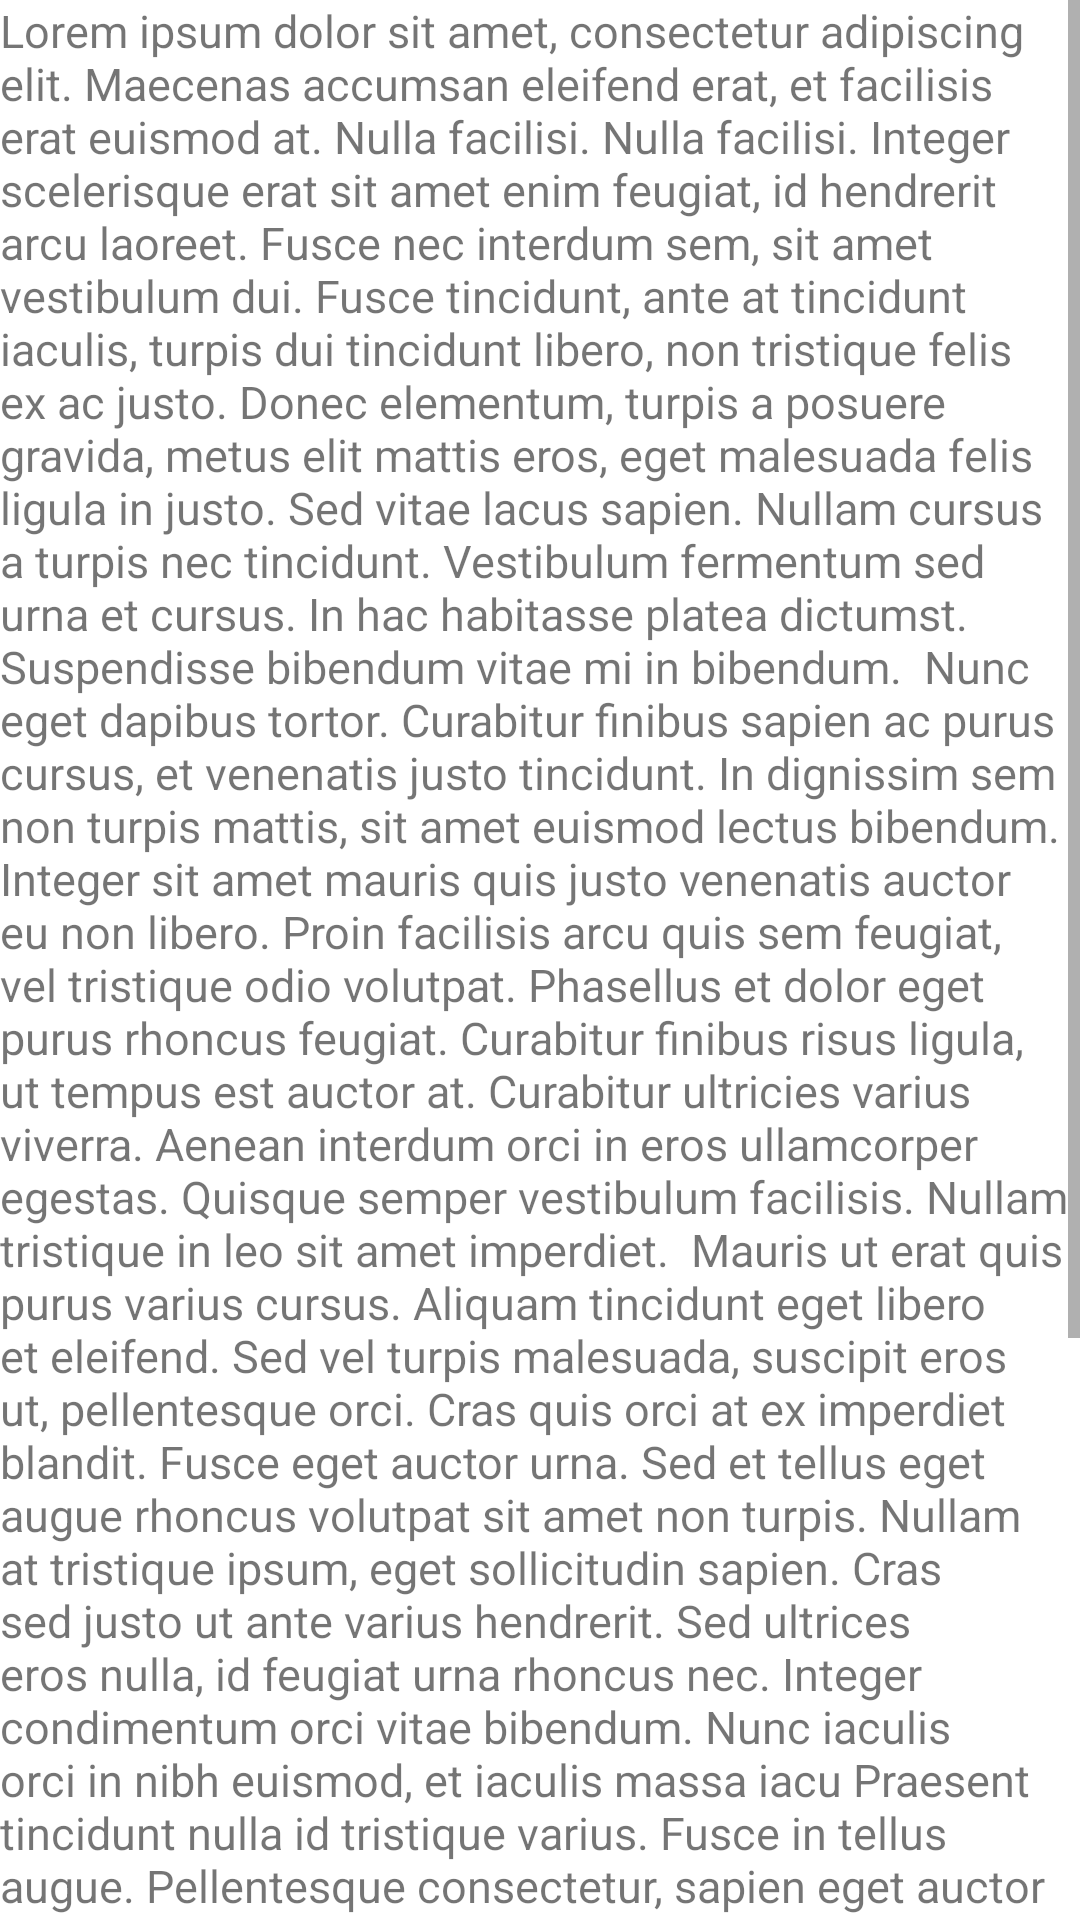

Here is an Android app screen rendered from its layout file. Give the layout XML and the strings, colors and styles it references.
<!-- AndroidManifest.xml: application theme Theme.BrorentalApp -->
<!-- res/layout/fragment_terms_andconditions.xml -->
<?xml version="1.0" encoding="utf-8"?>
<FrameLayout xmlns:android="http://schemas.android.com/apk/res/android"
    xmlns:tools="http://schemas.android.com/tools"
    android:layout_width="match_parent"
    android:layout_height="match_parent"
    tools:context=".ui.fragments.TermsAndconditionsFragment">


   <ScrollView
       android:layout_width="match_parent"
       android:layout_height="match_parent">
       <LinearLayout
           android:layout_width="match_parent"
           android:layout_height="match_parent"
           android:orientation="vertical">
           <TextView
               android:layout_width="match_parent"
               android:layout_height="wrap_content"
               android:textSize="15sp"
               android:text="Lorem ipsum dolor sit amet, consectetur adipiscing elit. Maecenas accumsan eleifend erat, et facilisis erat euismod at. Nulla facilisi. Nulla facilisi. Integer scelerisque erat sit amet enim feugiat, id hendrerit arcu laoreet. Fusce nec interdum sem, sit amet vestibulum dui. Fusce tincidunt, ante at tincidunt iaculis, turpis dui tincidunt libero, non tristique felis ex ac justo. Donec elementum, turpis a posuere gravida, metus elit mattis eros, eget malesuada felis ligula in justo. Sed vitae lacus sapien. Nullam cursus a turpis nec tincidunt. Vestibulum fermentum sed urna et cursus. In hac habitasse platea dictumst. Suspendisse bibendum vitae mi in bibendum.

Nunc eget dapibus tortor. Curabitur finibus sapien ac purus cursus, et venenatis justo tincidunt. In dignissim sem non turpis mattis, sit amet euismod lectus bibendum. Integer sit amet mauris quis justo venenatis auctor eu non libero. Proin facilisis arcu quis sem feugiat, vel tristique odio volutpat. Phasellus et dolor eget purus rhoncus feugiat. Curabitur finibus risus ligula, ut tempus est auctor at. Curabitur ultricies varius viverra. Aenean interdum orci in eros ullamcorper egestas. Quisque semper vestibulum facilisis. Nullam tristique in leo sit amet imperdiet.

Mauris ut erat quis purus varius cursus. Aliquam tincidunt eget libero et eleifend. Sed vel turpis malesuada, suscipit eros ut, pellentesque orci. Cras quis orci at ex imperdiet blandit. Fusce eget auctor urna. Sed et tellus eget augue rhoncus volutpat sit amet non turpis. Nullam at tristique ipsum, eget sollicitudin sapien. Cras sed justo ut ante varius hendrerit. Sed ultrices eros nulla, id feugiat urna rhoncus nec. Integer condimentum orci vitae bibendum. Nunc iaculis orci in nibh euismod, et iaculis massa iacu
Praesent tincidunt nulla id tristique varius. Fusce in tellus augue. Pellentesque consectetur, sapien eget auctor bibendum, tellus purus interdum felis, vel sodales nunc nulla ac urna. Quisque a luctus eros. Nam a tincidunt ex. Nunc ac eleifend massa. Suspendisse posuere eu est in tristique. Aliquam volutpat quam non libero ultrices, a commodo justo viverra. Sed vel nisl volutpat, tristique turpis nec, varius turpis. Sed sodales, nulla a tincidunt pellentesque, erat dui dictum augue, et tincidunt quam elit quis justo. Nulla facilisi. Sed vel auctor nulla." />


           <CheckBox
               android:id="@+id/termsRBtn"
               android:layout_width="wrap_content"
               android:layout_height="match_parent"
               android:text="I accept all Terms &amp; Conditions"/>

           <Button
               android:layout_marginHorizontal="20dp"
               android:id="@+id/submitBtn"
               android:layout_width="match_parent"
               android:layout_height="wrap_content"
               android:paddingVertical="15dp"
               android:textSize="20sp"
               android:layout_alignParentBottom="true"
               android:layout_marginBottom="16dp"
               android:text="Submit" />

       </LinearLayout>
   </ScrollView>

</FrameLayout>
<!-- resources referenced by this layout -->
<resources>
  <style name="Theme.BrorentalApp" parent="Theme.MaterialComponents.DayNight.NoActionBar">
          
          <item name="colorPrimary">@color/purple_500</item>
          <item name="colorPrimaryVariant">@color/purple_700</item>
          <item name="colorOnPrimary">@color/white</item>
          
          <item name="colorSecondary">@color/teal_200</item>
          <item name="colorSecondaryVariant">@color/teal_700</item>
          <item name="colorOnSecondary">@color/black</item>
          
          <item name="android:statusBarColor">?attr/colorPrimaryVariant</item>
          
      </style>
  <color name="purple_500">#FF6200EE</color>
  <color name="purple_700">#FF3700B3</color>
  <color name="white">#FFFFFFFF</color>
  <color name="teal_200">#FF03DAC5</color>
  <color name="teal_700">#FF018786</color>
  <color name="black">#FF000000</color>
</resources>
